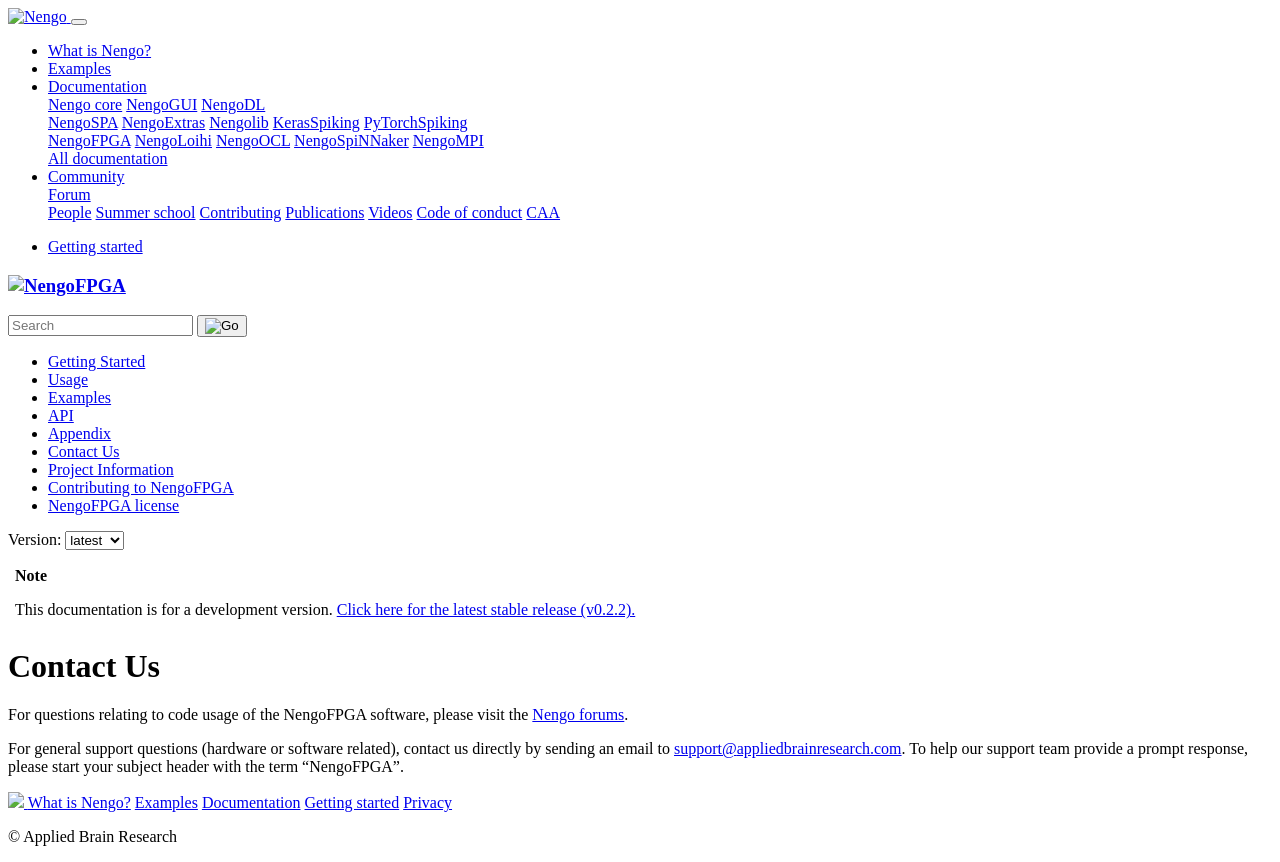

repository: nengo/nengo-fpga · page: contact.html · generator: sphinx

.. _contact:

**********
Contact Us
**********

For questions relating to code usage of the NengoFPGA software, please visit
the `Nengo forums <https://forum.nengo.ai>`_.

For general support questions (hardware or software related), contact us directly
by sending an email to `support@appliedbrainresearch.com`_.
To help our support team provide a prompt response, please start your
subject header with the term "NengoFPGA".

.. _support@appliedbrainresearch.com:
   mailto:support@appliedbrainresearch.com?subject=NengoFPGA\ -\
